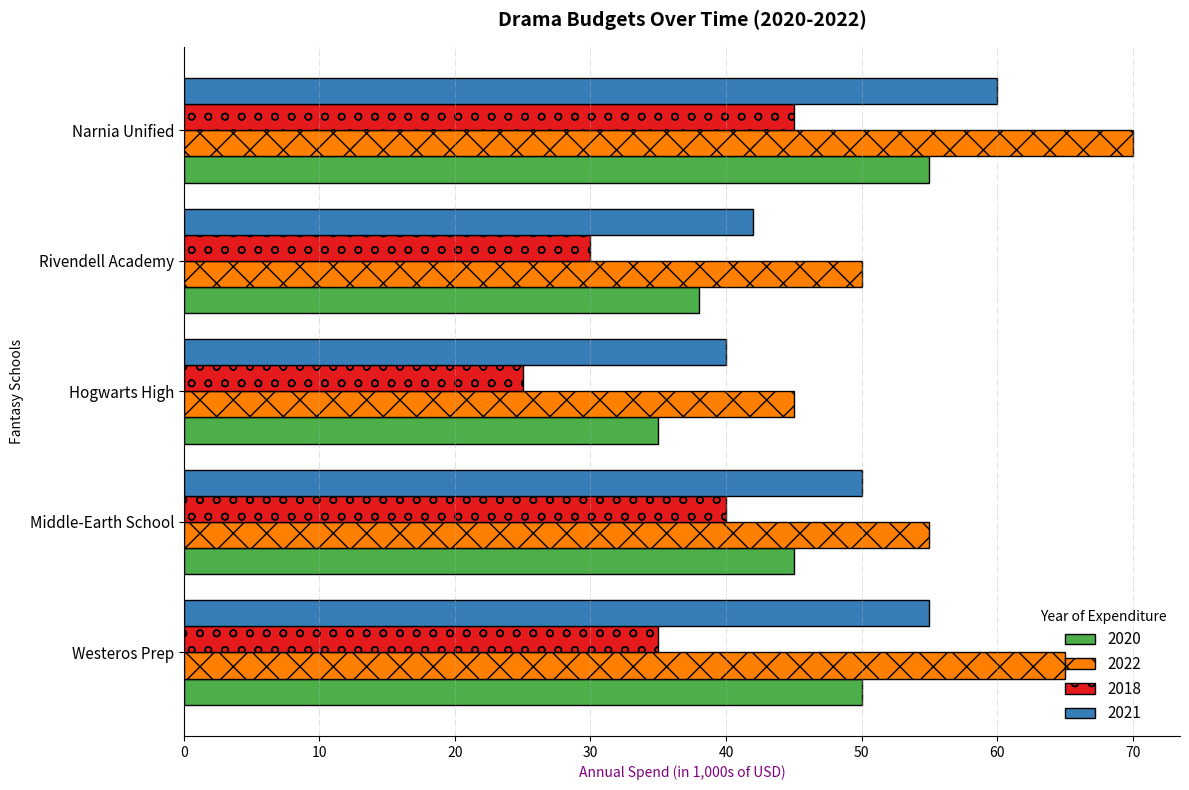

Source code (Python):
import matplotlib.pyplot as plt
import numpy as np

schools = ['Westeros Prep', 'Middle-Earth School', 'Hogwarts High', 'Rivendell Academy', 'Narnia Unified']

budgets_2018 = np.array([35, 40, 25, 30, 45])
budgets_2020 = np.array([50, 45, 35, 38, 55])
budgets_2021 = np.array([55, 50, 40, 42, 60])
budgets_2022 = np.array([65, 55, 45, 50, 70])

years = ['2020', '2022', '2018', '2021']  # Removed '2019'
data = np.array([budgets_2020, budgets_2022, budgets_2018, budgets_2021])  # Removed budgets_2019

fig, ax = plt.subplots(figsize=(12, 8))

bar_height = 0.2
bar_positions = np.arange(len(schools))
colors = ['#4daf4a', '#ff7f00', '#e41a1c', '#377eb8']  # Removed one color
markers = ['D', 'x', 'o', 's']  # Removed one marker

for idx, year in enumerate(years):
    ax.barh(bar_positions + idx * bar_height, 
            data[idx], 
            bar_height, 
            label=f'{year}', 
            color=colors[idx],
            edgecolor='black', 
            hatch=markers[idx % len(markers)])

ax.set_ylabel('Fantasy Schools', fontsize=10)
ax.set_xlabel('Annual Spend (in 1,000s of USD)', fontsize=10, color='purple')
ax.set_title('Drama Budgets Over Time (2020-2022)', fontsize=14, fontweight='bold', pad=15)
ax.set_yticks(bar_positions + bar_height * 1.5)
ax.set_yticklabels(schools, rotation=0, ha="right", fontsize=11)

ax.legend(title='Year of Expenditure', fontsize=11, loc='lower right', frameon=False)

ax.grid(True, axis='x', linestyle='-.', linewidth=0.7, alpha=0.4)
ax.spines['top'].set_visible(False)
ax.spines['right'].set_visible(False)

fig.tight_layout()
plt.show()
